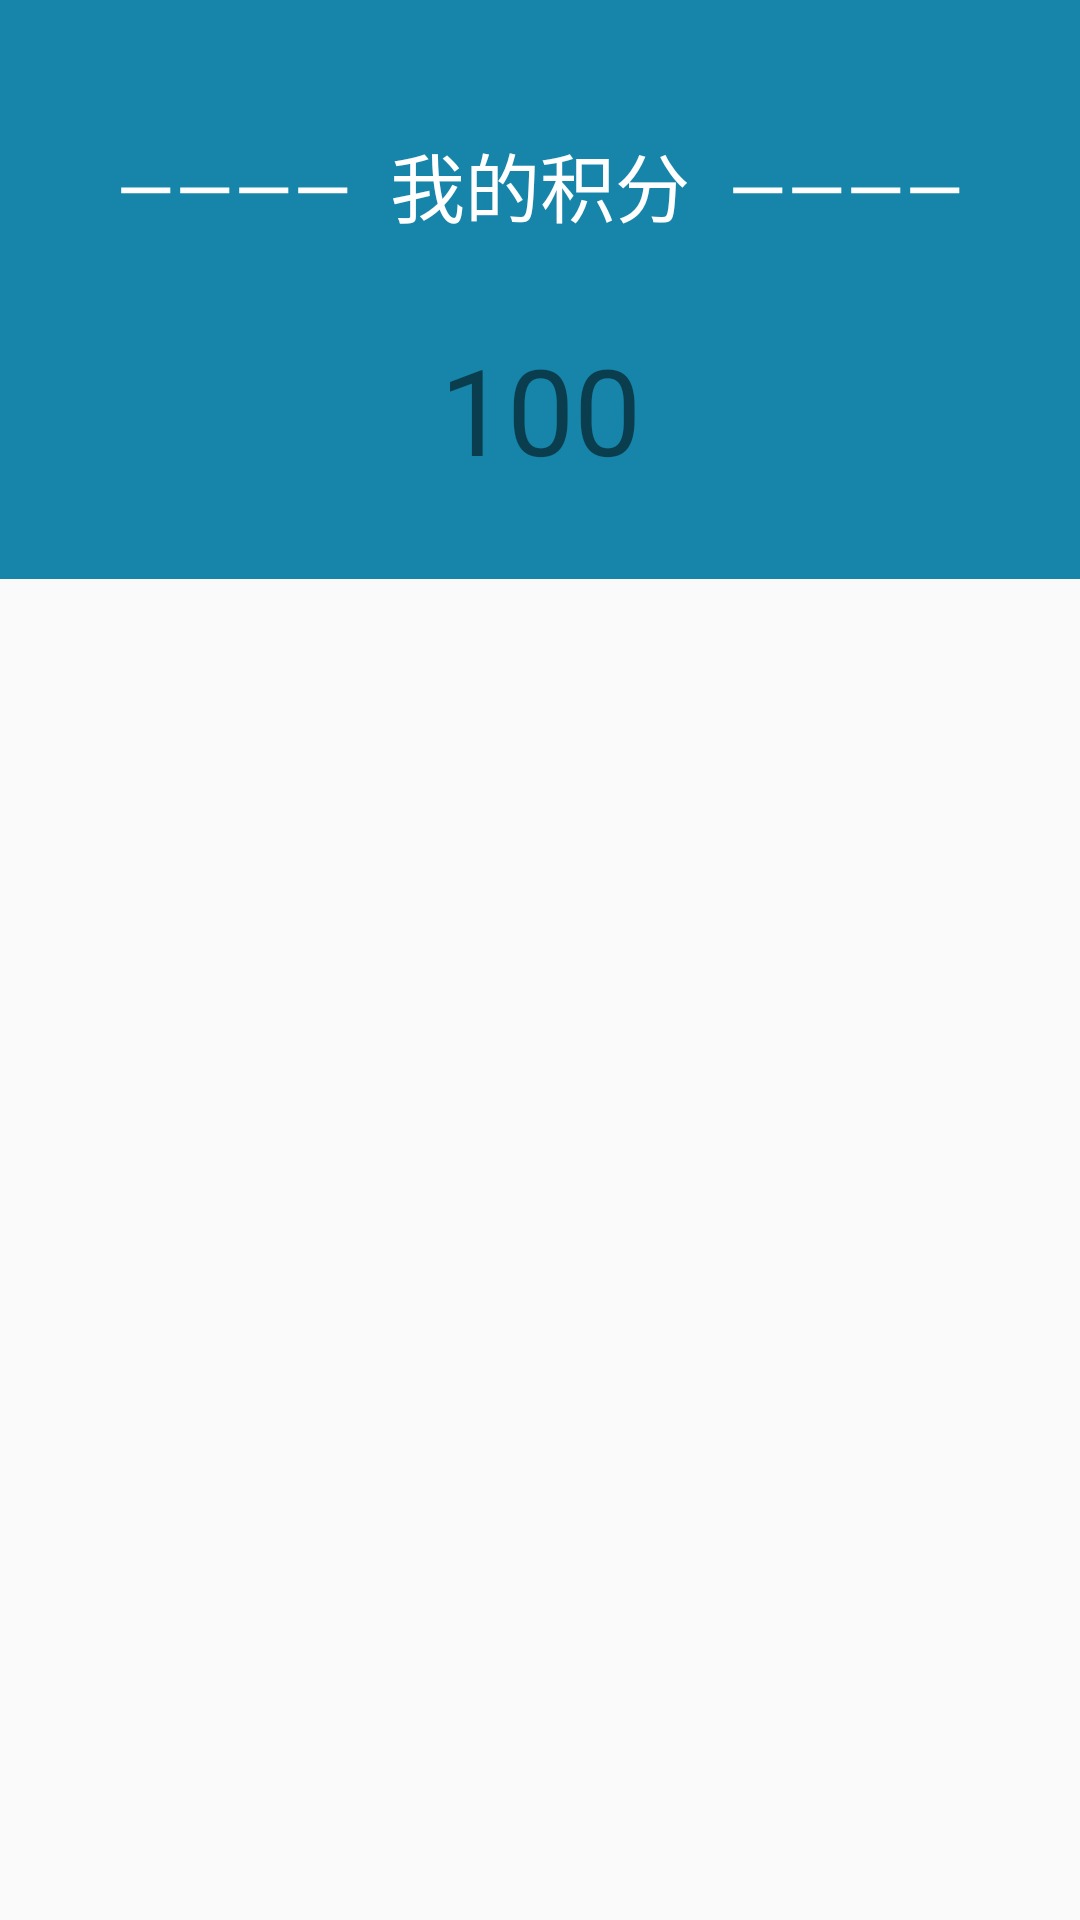

The Android layout XML behind this screen, and the referenced resources:
<!-- AndroidManifest.xml: application theme AppTheme -->
<!-- res/layout/integral.xml -->
<?xml version="1.0" encoding="utf-8"?>
<RelativeLayout xmlns:android="http://schemas.android.com/apk/res/android"

    android:layout_width="match_parent"
    android:layout_height="match_parent"
    android:orientation="vertical">




    <TextView
        android:id="@+id/kong"
        android:background="#1685a9"

        android:layout_width="match_parent"
        android:layout_height="wrap_content"></TextView>
    <TextView

        android:id="@+id/integral_my"
        android:layout_width="423dp"
        android:layout_height="80dp"
        android:textSize="25dp"
        android:layout_below="@+id/kong"
        android:gravity="center"
        android:background="#1685a9"
        android:paddingTop="5dp"
        android:text="————  我的积分  ————"
        android:textColor="#FFFFFF" />

    <TextView

        android:id="@+id/xinyong"
        android:layout_width="match_parent"
        android:layout_height="75dp"
        android:gravity="center"

        android:layout_below="@+id/integral_my"
        android:background="#1685a9"
        android:text="100"
        android:textSize="40dp" />

    <TextView
        android:layout_width="match_parent"
        android:layout_height="wrap_content"
        android:layout_below="@+id/xinyong"
        android:background="#1685a9"
        ></TextView>
</RelativeLayout>
<!-- resources referenced by this layout -->
<resources>
  <style name="AppTheme" parent="Theme.AppCompat.Light.NoActionBar">
          
          <item name="colorPrimary">@color/colorPrimary</item>
          <item name="colorPrimaryDark">@color/colorPrimaryDark</item>
          <item name="colorAccent">@color/colorAccent</item>
      </style>
  <!-- not gathered from this repository: default colours our renderer supplied (Android Studio template values) -->
  <color name="colorPrimary">#FF6200EE</color>
  <color name="colorPrimaryDark">#FF3700B3</color>
  <color name="colorAccent">#FF03DAC5</color>
</resources>
